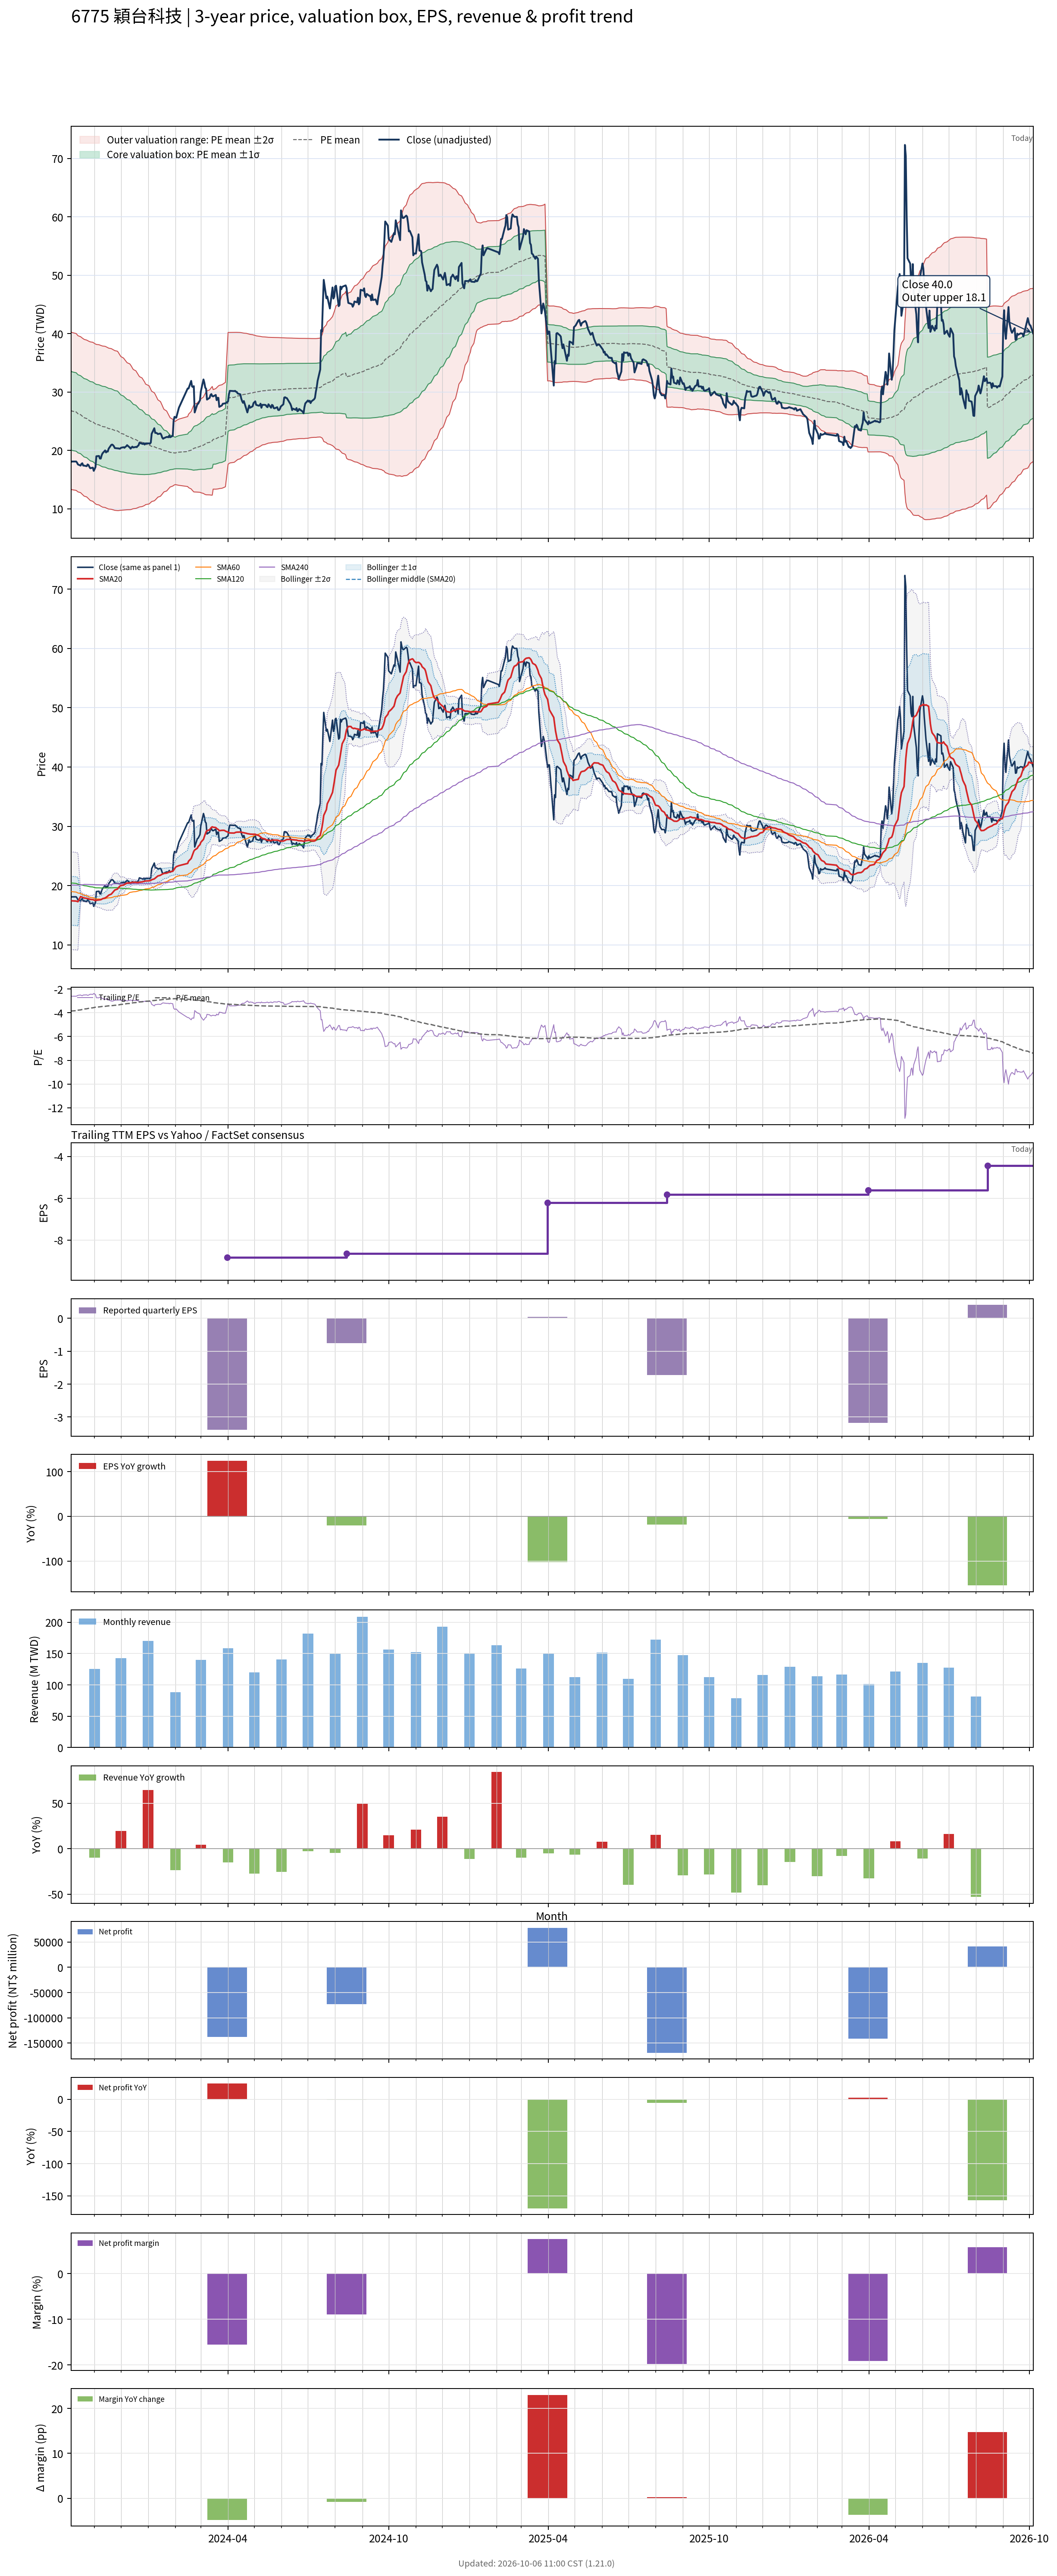

The data file committed next to this chart (first rows):
# chart-version: skill-stock-dynamic-val…
date, close, available_date, period_end, eps, ttm_eps, pe, pe_mean, pe_std, price_m2, price_m1, price_mean, price_p1, price_p2, forward_eps, forward_pe, forward_pe_mean, forward_pe_std, forward_price_m2, forward_price_m1, forward_price_mean, forward_price_p1, forward_price_p2, sma20
2023-10-05, 18, 2023-08-14, 2023-06-30, -2.13, -6.95, -2.59, -3.869, 0.9698, 40.37, 33.63, 26.89, 20.15, 13.41, , , , , , , , , , 17.47
2023-10-06, 18.1, 2023-08-14, 2023-06-30, -2.13, -6.95, -2.604, -3.847, 0.968, 40.19, 33.46, 26.74, 20.01, 13.28, , , , , , , , , , 17.43
2023-10-11, 18.1, 2023-08-14, 2023-06-30, -2.13, -6.95, -2.604, -3.825, 0.966, 40.01, 33.3, 26.58, 19.87, 13.16, , , , , , , , , , 17.38
2023-10-12, 17.9, 2023-08-14, 2023-06-30, -2.13, -6.95, -2.576, -3.803, 0.9637, 39.82, 33.13, 26.43, 19.73, 13.03, , , , , , , , , , 17.34
2023-10-13, 17.6, 2023-08-14, 2023-06-30, -2.13, -6.95, -2.532, -3.78, 0.9618, 39.64, 32.96, 26.27, 19.59, 12.91, , , , , , , , , , 17.28
2023-10-16, 17.4, 2023-08-14, 2023-06-30, -2.13, -6.95, -2.504, -3.758, 0.9604, 39.47, 32.79, 26.12, 19.45, 12.77, , , , , , , , , , 18.15
2023-10-17, 17.7, 2023-08-14, 2023-06-30, -2.13, -6.95, -2.547, -3.739, 0.9616, 39.35, 32.67, 25.99, 19.3, 12.62, , , , , , , , , , 18.09
2023-10-18, 17.8, 2023-08-14, 2023-06-30, -2.13, -6.95, -2.561, -3.72, 0.9622, 39.23, 32.54, 25.86, 19.17, 12.48, , , , , , , , , , 18.04
2023-10-19, 17.4, 2023-08-14, 2023-06-30, -2.13, -6.95, -2.504, -3.702, 0.9641, 39.13, 32.43, 25.73, 19.03, 12.33, , , , , , , , , , 17.96
2023-10-20, 17.4, 2023-08-14, 2023-06-30, -2.13, -6.95, -2.504, -3.683, 0.9653, 39.01, 32.31, 25.6, 18.89, 12.18, , , , , , , , , , 17.91
2023-10-23, 17.3, 2023-08-14, 2023-06-30, -2.13, -6.95, -2.489, -3.664, 0.9657, 38.89, 32.17, 25.46, 18.75, 12.04, , , , , , , , , , 17.84
2023-10-24, 17.6, 2023-08-14, 2023-06-30, -2.13, -6.95, -2.532, -3.647, 0.9681, 38.8, 32.08, 25.35, 18.62, 11.89, , , , , , , , , , 17.8
2023-10-25, 17.5, 2023-08-14, 2023-06-30, -2.13, -6.95, -2.518, -3.631, 0.9703, 38.72, 31.98, 25.23, 18.49, 11.75, , , , , , , , , , 17.77
2023-10-26, 17.2, 2023-08-14, 2023-06-30, -2.13, -6.95, -2.475, -3.615, 0.9734, 38.65, 31.89, 25.12, 18.36, 11.59, , , , , , , , , , 17.72
2023-10-27, 16.95, 2023-08-14, 2023-06-30, -2.13, -6.95, -2.439, -3.598, 0.9767, 38.59, 31.8, 25.01, 18.22, 11.43, , , , , , , , , , 17.67
2023-10-30, 17.05, 2023-08-14, 2023-06-30, -2.13, -6.95, -2.453, -3.582, 0.9796, 38.51, 31.71, 24.9, 18.09, 11.28, , , , , , , , , , 17.64
2023-10-31, 16.5, 2023-08-14, 2023-06-30, -2.13, -6.95, -2.374, -3.564, 0.9809, 38.4, 31.58, 24.77, 17.95, 11.13, , , , , , , , , , 17.58
2023-11-01, 16.8, 2023-08-14, 2023-06-30, -2.13, -6.95, -2.417, -3.547, 0.9831, 38.31, 31.48, 24.65, 17.82, 10.98, , , , , , , , , , 17.52
2023-11-02, 17.15, 2023-08-14, 2023-06-30, -2.13, -6.95, -2.468, -3.53, 0.9844, 38.22, 31.38, 24.53, 17.69, 10.85, , , , , , , , , , 17.47
2023-11-03, 19, 2023-08-14, 2023-06-30, -2.13, -6.95, -2.734, -3.518, 0.9854, 38.15, 31.3, 24.45, 17.6, 10.76, , , , , , , , , , 17.52
2023-11-06, 19.05, 2023-08-14, 2023-06-30, -2.13, -6.95, -2.741, -3.508, 0.9868, 38.1, 31.24, 24.38, 17.52, 10.66, , , , , , , , , , 17.57
2023-11-07, 18.6, 2023-08-14, 2023-06-30, -2.13, -6.95, -2.676, -3.496, 0.9884, 38.04, 31.17, 24.3, 17.43, 10.56, , , , , , , , , , 17.6
2023-11-08, 18.6, 2023-08-14, 2023-06-30, -2.13, -6.95, -2.676, -3.485, 0.99, 37.98, 31.1, 24.22, 17.34, 10.46, , , , , , , , , , 17.62
2023-11-09, 19.15, 2023-08-14, 2023-06-30, -2.13, -6.95, -2.755, -3.475, 0.9911, 37.92, 31.04, 24.15, 17.26, 10.37, , , , , , , , , , 17.69
2023-11-10, 19.5, 2023-08-14, 2023-06-30, -2.13, -6.95, -2.806, -3.465, 0.9921, 37.87, 30.98, 24.08, 17.19, 10.29, , , , , , , , , , 17.78
2023-11-13, 20, 2023-08-14, 2023-06-30, -2.13, -6.95, -2.878, -3.457, 0.9926, 37.82, 30.92, 24.02, 17.12, 10.23, , , , , , , , , , 17.91
2023-11-14, 19.65, 2023-08-14, 2023-06-30, -2.13, -6.95, -2.827, -3.446, 0.9927, 37.75, 30.85, 23.95, 17.05, 10.15, , , , , , , , , , 18.01
2023-11-15, 19.85, 2023-08-14, 2023-06-30, -2.13, -6.95, -2.856, -3.436, 0.9924, 37.67, 30.78, 23.88, 16.98, 10.09, , , , , , , , , , 18.11
2023-11-16, 19.8, 2023-08-14, 2023-06-30, -2.13, -6.95, -2.849, -3.425, 0.9918, 37.59, 30.7, 23.81, 16.91, 10.02, , , , , , , , , , 18.23
2023-11-17, 20.3, 2023-08-14, 2023-06-30, -2.13, -6.95, -2.921, -3.416, 0.9909, 37.51, 30.62, 23.74, 16.85, 9.965, , , , , , , , , , 18.38
2023-11-20, 20.95, 2023-08-14, 2023-06-30, -2.13, -6.95, -3.014, -3.406, 0.9895, 37.43, 30.55, 23.67, 16.8, 9.921, , , , , , , , , , 18.56
2023-11-21, 21, 2023-08-14, 2023-06-30, -2.13, -6.95, -3.022, -3.397, 0.9878, 37.34, 30.48, 23.61, 16.74, 9.88, , , , , , , , , , 18.73
2023-11-22, 20.9, 2023-08-14, 2023-06-30, -2.13, -6.95, -3.007, -3.388, 0.9863, 37.26, 30.4, 23.55, 16.69, 9.837, , , , , , , , , , 18.9
2023-11-23, 20.7, 2023-08-14, 2023-06-30, -2.13, -6.95, -2.978, -3.379, 0.9848, 37.17, 30.33, 23.48, 16.64, 9.793, , , , , , , , , , 19.07
2023-11-24, 20.4, 2023-08-14, 2023-06-30, -2.13, -6.95, -2.935, -3.369, 0.9835, 37.09, 30.25, 23.42, 16.58, 9.745, , , , , , , , , , 19.25
2023-11-27, 20.35, 2023-08-14, 2023-06-30, -2.13, -6.95, -2.928, -3.359, 0.9815, 36.98, 30.16, 23.34, 16.52, 9.701, , , , , , , , , , 19.41
2023-11-28, 20.35, 2023-08-14, 2023-06-30, -2.13, -6.95, -2.928, -3.344, 0.9741, 36.78, 30.01, 23.24, 16.47, 9.698, , , , , , , , , , 19.61
2023-11-29, 20.3, 2023-08-14, 2023-06-30, -2.13, -6.95, -2.921, -3.327, 0.964, 36.52, 29.82, 23.12, 16.42, 9.723, , , , , , , , , , 19.78
2023-11-30, 20.3, 2023-08-14, 2023-06-30, -2.13, -6.95, -2.921, -3.311, 0.9544, 36.28, 29.64, 23.01, 16.38, 9.745, , , , , , , , , , 19.94
2023-12-01, 20.45, 2023-08-14, 2023-06-30, -2.13, -6.95, -2.942, -3.296, 0.9462, 36.06, 29.48, 22.91, 16.33, 9.757, , , , , , , , , , 20.01
2023-12-04, 20.55, 2023-08-14, 2023-06-30, -2.13, -6.95, -2.957, -3.28, 0.9358, 35.81, 29.3, 22.8, 16.3, 9.791, , , , , , , , , , 20.09
2023-12-05, 20.45, 2023-08-14, 2023-06-30, -2.13, -6.95, -2.942, -3.266, 0.9277, 35.59, 29.15, 22.7, 16.25, 9.805, , , , , , , , , , 20.18
2023-12-06, 20.6, 2023-08-14, 2023-06-30, -2.13, -6.95, -2.964, -3.253, 0.9203, 35.4, 29, 22.61, 16.21, 9.815, , , , , , , , , , 20.28
2023-12-07, 20.7, 2023-08-14, 2023-06-30, -2.13, -6.95, -2.978, -3.24, 0.9131, 35.21, 28.86, 22.52, 16.17, 9.825, , , , , , , , , , 20.36
2023-12-08, 20.9, 2023-08-14, 2023-06-30, -2.13, -6.95, -3.007, -3.227, 0.9055, 35.01, 28.72, 22.43, 16.14, 9.843, , , , , , , , , , 20.43
2023-12-11, 20.5, 2023-08-14, 2023-06-30, -2.13, -6.95, -2.95, -3.214, 0.8981, 34.82, 28.58, 22.34, 16.1, 9.855, , , , , , , , , , 20.45
2023-12-12, 20.3, 2023-08-14, 2023-06-30, -2.13, -6.95, -2.921, -3.201, 0.8903, 34.62, 28.43, 22.25, 16.06, 9.87, , , , , , , , , , 20.48
2023-12-13, 20.5, 2023-08-14, 2023-06-30, -2.13, -6.95, -2.95, -3.187, 0.8804, 34.38, 28.27, 22.15, 16.03, 9.909, , , , , , , , , , 20.52
2023-12-14, 20.65, 2023-08-14, 2023-06-30, -2.13, -6.95, -2.971, -3.172, 0.8684, 34.11, 28.08, 22.04, 16.01, 9.971, , , , , , , , , , 20.56
2023-12-15, 20.5, 2023-08-14, 2023-06-30, -2.13, -6.95, -2.95, -3.157, 0.8576, 33.86, 27.9, 21.94, 15.98, 10.02, , , , , , , , , , 20.57
2023-12-18, 20.6, 2023-08-14, 2023-06-30, -2.13, -6.95, -2.964, -3.143, 0.8472, 33.62, 27.74, 21.85, 15.96, 10.07, , , , , , , , , , 20.55
2023-12-19, 20.55, 2023-08-14, 2023-06-30, -2.13, -6.95, -2.957, -3.13, 0.8366, 33.38, 27.57, 21.75, 15.94, 10.12, , , , , , , , , , 20.53
2023-12-20, 20.75, 2023-08-14, 2023-06-30, -2.13, -6.95, -2.986, -3.116, 0.8254, 33.13, 27.39, 21.66, 15.92, 10.18, , , , , , , , , , 20.52
2023-12-21, 20.85, 2023-08-14, 2023-06-30, -2.13, -6.95, -3, -3.103, 0.8142, 32.88, 27.22, 21.56, 15.91, 10.25, , , , , , , , , , 20.53
2023-12-22, 21.3, 2023-08-14, 2023-06-30, -2.13, -6.95, -3.065, -3.09, 0.8031, 32.64, 27.06, 21.48, 15.9, 10.31, , , , , , , , , , 20.57
2023-12-25, 21.15, 2023-08-14, 2023-06-30, -2.13, -6.95, -3.043, -3.078, 0.7923, 32.41, 26.9, 21.39, 15.89, 10.38, , , , , , , , , , 20.61
2023-12-26, 21.1, 2023-08-14, 2023-06-30, -2.13, -6.95, -3.036, -3.066, 0.7812, 32.17, 26.74, 21.31, 15.88, 10.45, , , , , , , , , , 20.65
2023-12-27, 21.25, 2023-08-14, 2023-06-30, -2.13, -6.95, -3.058, -3.054, 0.7702, 31.93, 26.58, 21.22, 15.87, 10.52, , , , , , , , , , 20.7
2023-12-28, 21, 2023-08-14, 2023-06-30, -2.13, -6.95, -3.022, -3.042, 0.7598, 31.7, 26.42, 21.14, 15.86, 10.58, , , , , , , , , , 20.73
... 668 more rows
